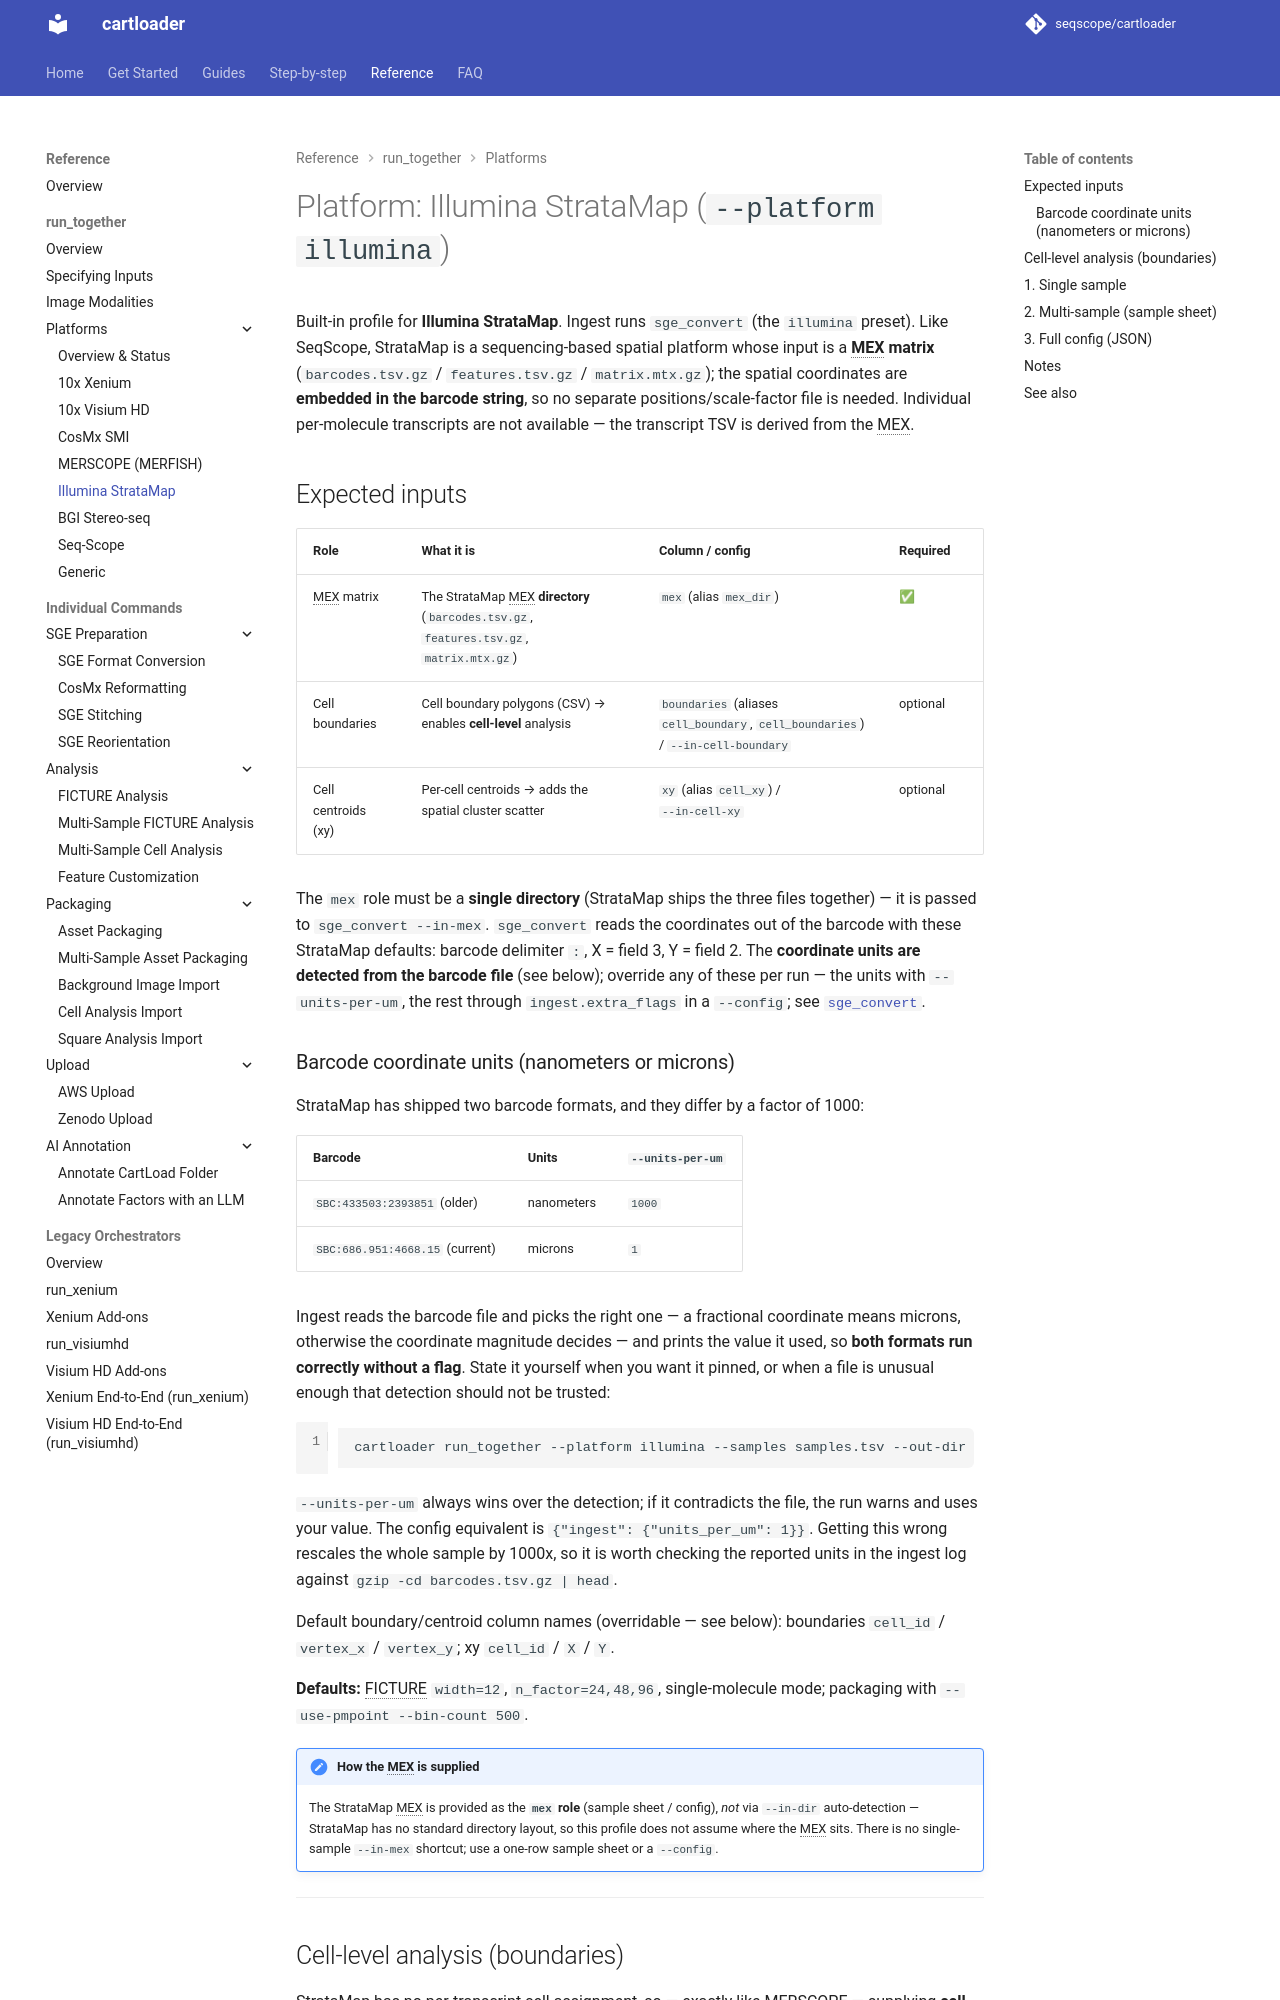

repository: seqscope/cartloader · page: reference/platforms/illumina/index.html · generator: mkdocs

# Platform: Illumina StrataMap (`--platform illumina`)

Built-in profile for **Illumina StrataMap**. Ingest runs `sge_convert` (the `illumina` preset). Like SeqScope, StrataMap is a sequencing-based spatial platform whose input is a **MEX matrix** (`barcodes.tsv.gz` / `features.tsv.gz` / `matrix.mtx.gz`); the spatial coordinates are **embedded in the barcode string**, so no separate positions/scale-factor file is needed. Individual per-molecule transcripts are not available — the transcript TSV is derived from the MEX.

## Expected inputs

| Role | What it is | Column / config | Required |
|------|-----------|-----------------|:---:|
| MEX matrix | The StrataMap MEX **directory** (`barcodes.tsv.gz`, `features.tsv.gz`, `matrix.mtx.gz`) | `mex` (alias `mex_dir`) | ✅ |
| Cell boundaries | Cell boundary polygons (CSV) → enables **cell-level** analysis | `boundaries` (aliases `cell_boundary`, `cell_boundaries`) / `--in-cell-boundary` | optional |
| Cell centroids (xy) | Per-cell centroids → adds the spatial cluster scatter | `xy` (alias `cell_xy`) / `--in-cell-xy` | optional |

The `mex` role must be a **single directory** (StrataMap ships the three files together) — it is passed to `sge_convert --in-mex`. `sge_convert` reads the coordinates out of the barcode with these StrataMap defaults: barcode delimiter `:`, X = field 3, Y = field 2. The **coordinate units are detected from the barcode file** (see below); override any of these per run — the units with `--units-per-um`, the rest through `ingest.extra_flags` in a `--config`; see [`sge_convert`](../sge_convert.md).

### Barcode coordinate units (nanometers or microns)

StrataMap has shipped two barcode formats, and they differ by a factor of 1000:

| Barcode | Units | `--units-per-um` |
|---|---|---|
| `SBC:433503:2393851` (older) | nanometers | `1000` |
| `SBC:686.951:4668.15` (current) | microns | `1` |

Ingest reads the barcode file and picks the right one — a fractional coordinate means microns, otherwise the coordinate magnitude decides — and prints the value it used, so **both formats run correctly without a flag**. State it yourself when you want it pinned, or when a file is unusual enough that detection should not be trusted:

```bash
cartloader run_together --platform illumina --samples samples.tsv --out-dir OUT --units-per-um 1
```

`--units-per-um` always wins over the detection; if it contradicts the file, the run warns and uses your value. The config equivalent is `{"ingest": {"units_per_um": 1}}`. Getting this wrong rescales the whole sample by 1000x, so it is worth checking the reported units in the ingest log against `gzip -cd barcodes.tsv.gz | head`.

Default boundary/centroid column names (overridable — see below): boundaries `cell_id` / `vertex_x` / `vertex_y`; xy `cell_id` / `X` / `Y`.

**Defaults:** FICTURE `width=12`, `n_factor=24,48,96`, single-molecule mode; packaging with `--use-pmpoint --bin-count 500`.

!!! note "How the MEX is supplied"
    The StrataMap MEX is provided as the **`mex` role** (sample sheet / config), *not* via `--in-dir`
    auto-detection — StrataMap has no standard directory layout, so this profile does not assume where
    the MEX sits. There is no single-sample `--in-mex` shortcut; use a one-row sample sheet or a `--config`.

---
